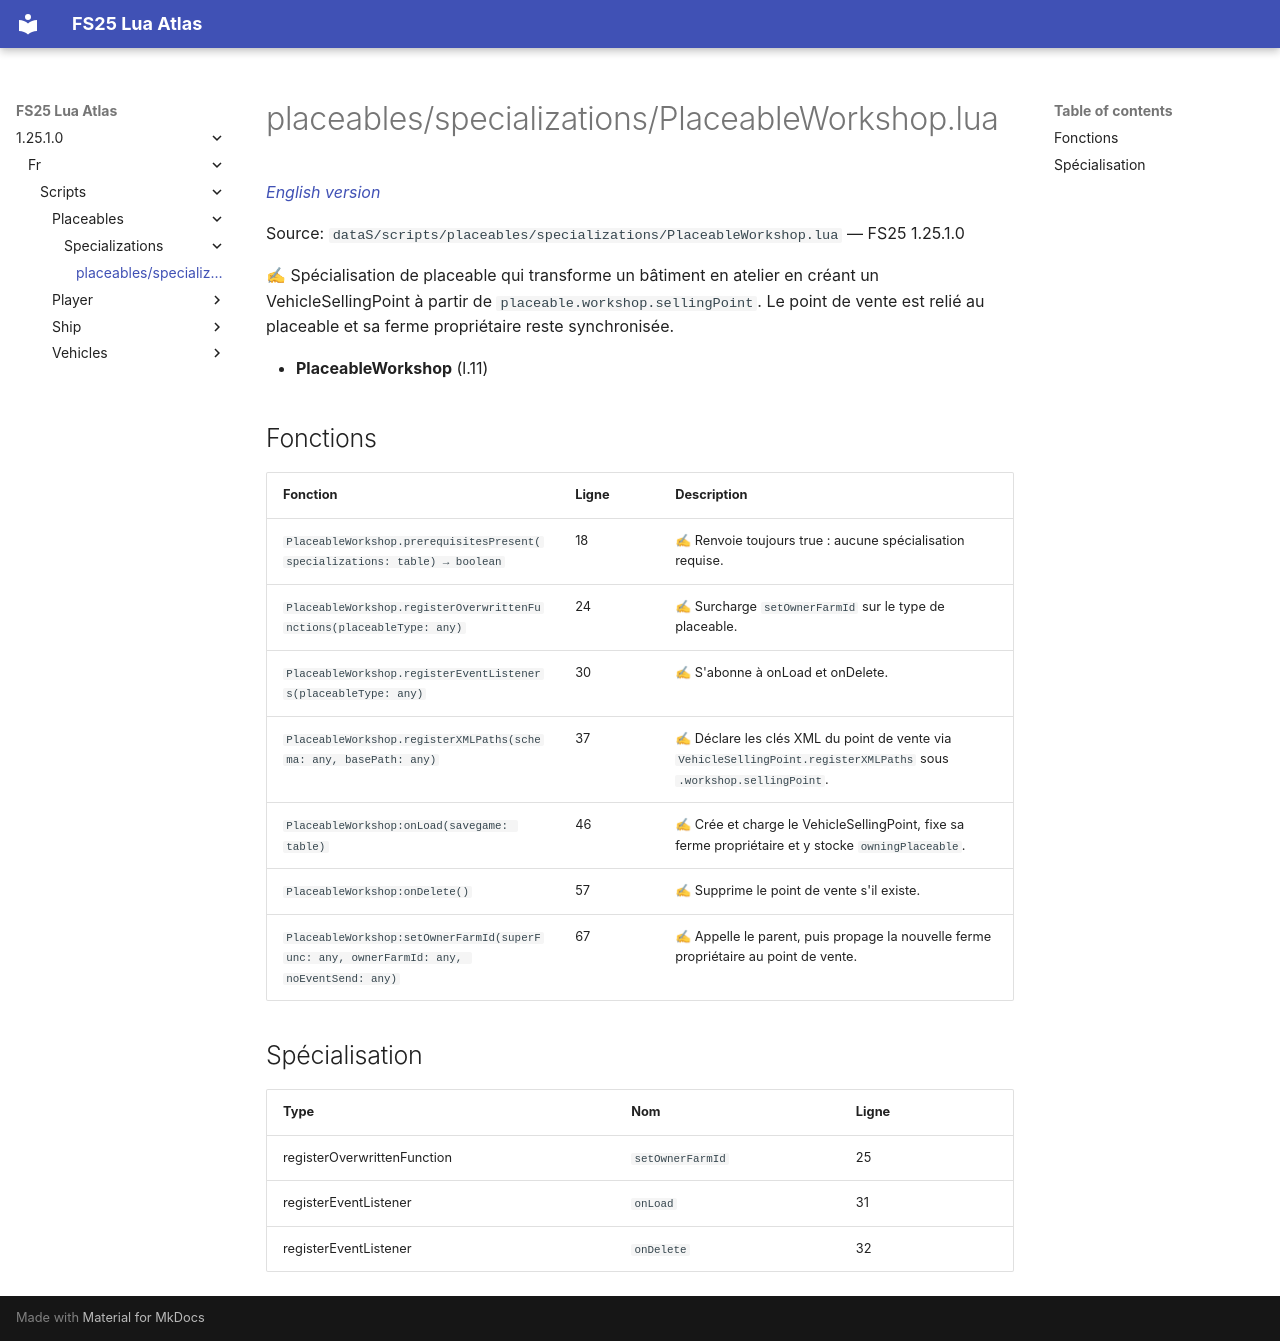

repository: Tim0219800/fs25-lua-atlas · page: 1.25.1.0/fr/scripts/placeables/specializations/PlaceableWorkshop.html · generator: mkdocs

# placeables/specializations/PlaceableWorkshop.lua

*[English version](../../../../scripts/placeables/specializations/PlaceableWorkshop.md)*

Source: `dataS/scripts/placeables/specializations/PlaceableWorkshop.lua` — FS25 1.25.1.0

✍ Spécialisation de placeable qui transforme un bâtiment en atelier en créant un VehicleSellingPoint à partir de `placeable.workshop.sellingPoint`. Le point de vente est relié au placeable et sa ferme propriétaire reste synchronisée.

- **PlaceableWorkshop** (l.11)

## Fonctions

| Fonction | Ligne | Description |
|---|---|---|
| `PlaceableWorkshop.prerequisitesPresent(specializations: table) → boolean` | 18 | ✍ Renvoie toujours true : aucune spécialisation requise. |
| `PlaceableWorkshop.registerOverwrittenFunctions(placeableType: any)` | 24 | ✍ Surcharge `setOwnerFarmId` sur le type de placeable. |
| `PlaceableWorkshop.registerEventListeners(placeableType: any)` | 30 | ✍ S'abonne à onLoad et onDelete. |
| `PlaceableWorkshop.registerXMLPaths(schema: any, basePath: any)` | 37 | ✍ Déclare les clés XML du point de vente via `VehicleSellingPoint.registerXMLPaths` sous `.workshop.sellingPoint`. |
| `PlaceableWorkshop:onLoad(savegame: table)` | 46 | ✍ Crée et charge le VehicleSellingPoint, fixe sa ferme propriétaire et y stocke `owningPlaceable`. |
| `PlaceableWorkshop:onDelete()` | 57 | ✍ Supprime le point de vente s'il existe. |
| `PlaceableWorkshop:setOwnerFarmId(superFunc: any, ownerFarmId: any, noEventSend: any)` | 67 | ✍ Appelle le parent, puis propage la nouvelle ferme propriétaire au point de vente. |

## Spécialisation

| Type | Nom | Ligne |
|---|---|---|
| registerOverwrittenFunction | `setOwnerFarmId` | 25 |
| registerEventListener | `onLoad` | 31 |
| registerEventListener | `onDelete` | 32 |
